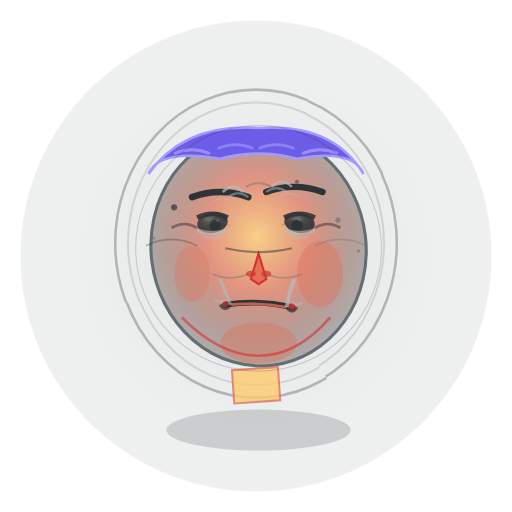
t = 0.00 s
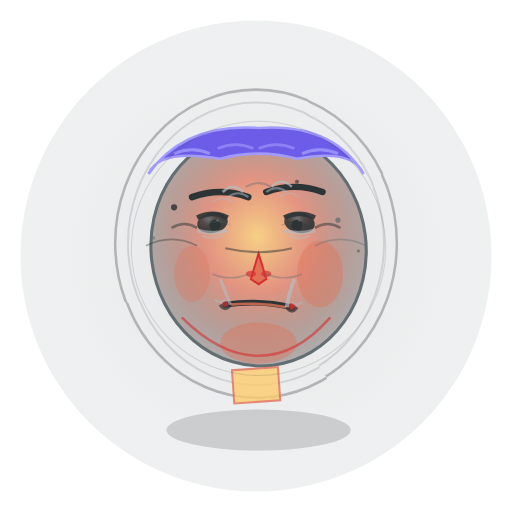
t = 0.75 s
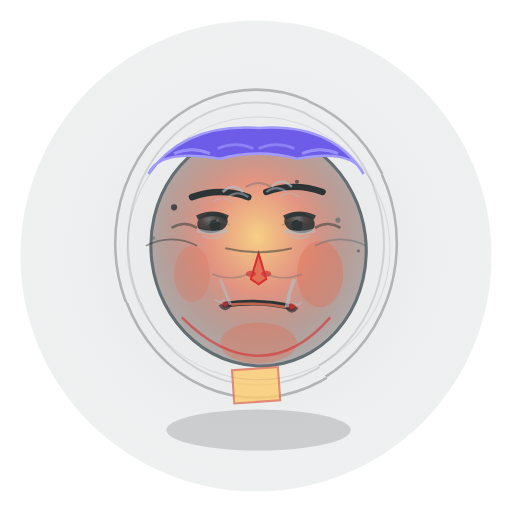
t = 1.50 s
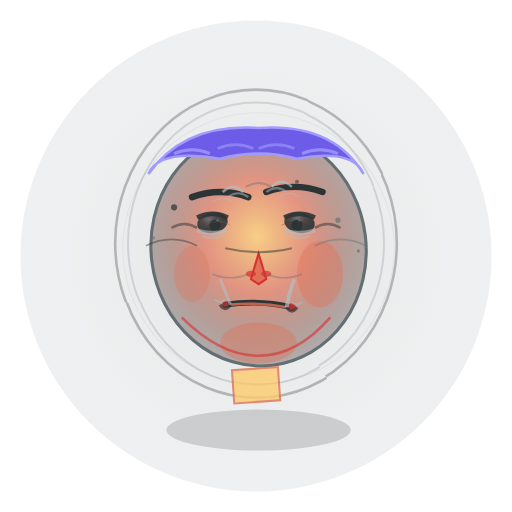
t = 2.25 s
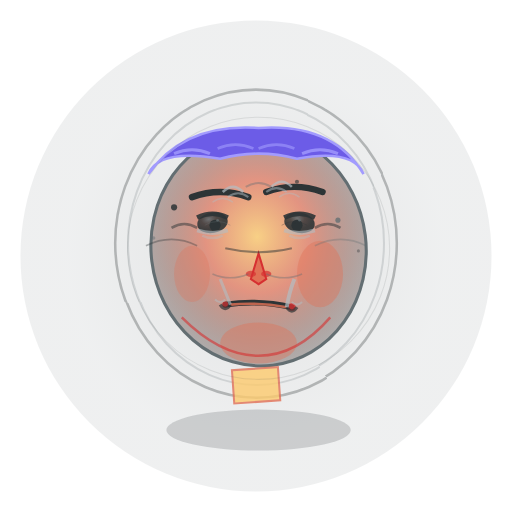
t = 3.06 s
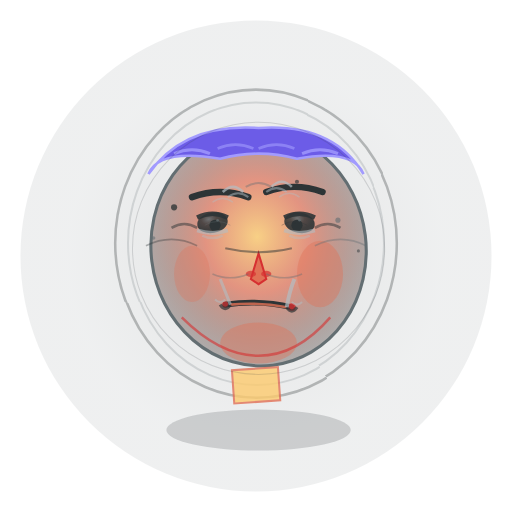
t = 3.94 s

The animated SVG that drew these frames (rendered in a browser with its animation timeline set to each time). Animation: 9 SMIL elements (animate=9); one cycle of 4.50 s, repeats indefinitely.

<svg viewBox="0 0 200 200" xmlns="http://www.w3.org/2000/svg">
  <!-- Intense Contempt: Total contempt, extreme asymmetry, superior disgust expression -->
  
  <!-- Definitions for gradients and effects -->
  <defs>
    <!-- Face gradient with intense superiority and disgust -->
    <radialGradient id="faceGradientIntense" cx="50%" cy="45%" r="60%">
      <stop offset="0%" stop-color="#fdcb6e" stop-opacity="0.8"/>
      <stop offset="40%" stop-color="#e17055" stop-opacity="0.7"/>
      <stop offset="100%" stop-color="#2d3436" stop-opacity="0.3"/>
    </radialGradient>
    
    <!-- Eye gradient with cold, superior disgust -->
    <radialGradient id="eyeGradientIntense" cx="40%" cy="30%" r="50%">
      <stop offset="0%" stop-color="#636e72" stop-opacity="0.9"/>
      <stop offset="50%" stop-color="#2d3436" stop-opacity="0.8"/>
      <stop offset="100%" stop-color="#2d3436" stop-opacity="0.9"/>
    </radialGradient>
    
    <!-- Intense contempt aura -->
    <radialGradient id="contemptAuraIntense" cx="50%" cy="50%" r="80%">
      <stop offset="0%" stop-color="#2d3436" stop-opacity="0.2"/>
      <stop offset="50%" stop-color="#636e72" stop-opacity="0.15"/>
      <stop offset="100%" stop-color="#2d3436" stop-opacity="0.1"/>
    </radialGradient>
    
    <!-- Superior disgust glow filter -->
    <filter id="superiorDisgustGlow">
      <feGaussianBlur stdDeviation="2" result="coloredBlur"/>
      <feMerge>
        <feMergeNode in="coloredBlur"/>
        <feMergeNode in="SourceGraphic"/>
      </feMerge>
    </filter>
    
    <!-- Distortion effect for asymmetry -->
    <filter id="asymmetryDistortion">
      <feTurbulence baseFrequency="0.01" numOctaves="1" result="noise"/>
      <feDisplacementMap in="SourceGraphic" in2="noise" scale="0.8"/>
    </filter>
  </defs>
  
  <!-- Background aura of intense contempt -->
  <circle cx="100" cy="100" r="92" fill="url(#contemptAuraIntense)" opacity="0.7"/>
  
  <!-- Superiority waves -->
  <ellipse cx="100" cy="95" rx="55" ry="60" fill="none" stroke="#2d3436" stroke-width="1" opacity="0.3" filter="url(#asymmetryDistortion)"/>
  <ellipse cx="100" cy="95" rx="50" ry="55" fill="none" stroke="#636e72" stroke-width="0.8" opacity="0.2" filter="url(#asymmetryDistortion)"/>
  
  <!-- Face shape with extreme asymmetry -->
  <ellipse cx="101" cy="97" rx="42" ry="46" fill="url(#faceGradientIntense)" stroke="#636e72" stroke-width="1.2" transform="rotate(-7 101 97)"/>
  
  <!-- Hair perfectly styled with superior appearance -->
  <path d="M 58 68 Q 72 48 101 50 Q 130 48 142 68 Q 138 58 116 62 Q 101 58 86 62 Q 62 58 58 68" 
        fill="#6c5ce7" stroke="#a29bfe" stroke-width="1"/>
  
  <!-- Immaculately styled hair strands -->
  <path d="M 68 60 Q 75 57 82 60" stroke="#a29bfe" stroke-width="1.2" fill="none" opacity="0.8"/>
  <path d="M 118 60 Q 125 57 132 60" stroke="#a29bfe" stroke-width="1.2" fill="none" opacity="0.8"/>
  <path d="M 85 58 Q 92 55 99 58" stroke="#a29bfe" stroke-width="1" fill="none" opacity="0.6"/>
  <path d="M 101 58 Q 108 55 115 58" stroke="#a29bfe" stroke-width="1" fill="none" opacity="0.6"/>
  
  <!-- Eyebrows with extreme asymmetric arch and superiority -->
  <path d="M 75 77 Q 86 73 97 77" stroke="#2d3436" stroke-width="2.5" fill="none" stroke-linecap="round"/>
  <path d="M 104 75 Q 115 71 126 75" stroke="#2d3436" stroke-width="2.5" fill="none" stroke-linecap="round"/>
  
  <!-- Deep superiority and disdain lines -->
  <path d="M 87 75 Q 91 71 95 75" stroke="#b2bec3" stroke-width="1" fill="none" opacity="0.7"/>
  <path d="M 106 73 Q 110 69 114 73" stroke="#b2bec3" stroke-width="1" fill="none" opacity="0.7"/>
  <path d="M 89 77 Q 93 74 97 77" stroke="#b2bec3" stroke-width="0.8" fill="none" opacity="0.5"/>
  <path d="M 104 75 Q 108 72 112 75" stroke="#b2bec3" stroke-width="0.8" fill="none" opacity="0.5"/>
  
  <!-- Additional contempt furrows -->
  <path d="M 83 79 Q 87 76 91 79" stroke="#b2bec3" stroke-width="0.6" fill="none" opacity="0.4"/>
  <path d="M 109 77 Q 113 74 117 77" stroke="#b2bec3" stroke-width="0.6" fill="none" opacity="0.4"/>
  
  <!-- Eyes with extreme asymmetric contemptuous stare -->
  <ellipse cx="83" cy="87" rx="6" ry="4" fill="url(#eyeGradientIntense)" transform="rotate(-10 83 87)"/>
  <ellipse cx="117" cy="87" rx="6" ry="4" fill="url(#eyeGradientIntense)" transform="rotate(10 117 87)"/>
  
  <!-- Extremely asymmetric eyelids showing disdain -->
  <path d="M 77 85 Q 83 82 89 85" stroke="#2d3436" stroke-width="1.8" fill="none" opacity="0.9"/>
  <path d="M 111 85 Q 117 82 123 85" stroke="#2d3436" stroke-width="1.8" fill="none" opacity="0.9"/>
  
  <!-- Pupils with cold, calculating stare -->
  <circle cx="84" cy="88" r="2.2" fill="#2d3436"/>
  <circle cx="116" cy="88" r="2.2" fill="#2d3436"/>
  
  <!-- Cold, superior eye highlights -->
  <circle cx="85" cy="86" r="0.5" fill="#636e72" opacity="0.8"/>
  <circle cx="117" cy="86" r="0.5" fill="#636e72" opacity="0.8"/>
  
  <!-- Additional cold glints -->
  <circle cx="83" cy="87" r="0.3" fill="#2d3436" opacity="0.6"/>
  <circle cx="115" cy="87" r="0.3" fill="#2d3436" opacity="0.6"/>
  
  <!-- Extreme under-eye definition from disdain -->
  <path d="M 77 90 Q 83 92 89 90" stroke="#b2bec3" stroke-width="1.5" fill="none" opacity="0.6"/>
  <path d="M 111 90 Q 117 92 123 90" stroke="#b2bec3" stroke-width="1.5" fill="none" opacity="0.6"/>
  
  <!-- Additional contempt lines -->
  <path d="M 79 92 Q 83 94 87 92" stroke="#b2bec3" stroke-width="1" fill="none" opacity="0.4"/>
  <path d="M 113 92 Q 117 94 121 92" stroke="#b2bec3" stroke-width="1" fill="none" opacity="0.4"/>
  
  <!-- Nose with extreme superior flare and distortion -->
  <path d="M 101 99 L 98 109 L 101 111 L 104 109 Z" fill="#e17055" stroke="#d63031" stroke-width="0.8"/>
  
  <!-- Extreme nostril flare showing disgust -->
  <ellipse cx="98" cy="107" rx="2" ry="1.2" fill="#d63031" opacity="0.7"/>
  <ellipse cx="104" cy="107" rx="2" ry="1.2" fill="#d63031" opacity="0.7"/>
  
  <!-- Mouth with extreme asymmetric sneer/smirk -->
  <path d="M 88 119 Q 101 117 114 120" stroke="#2d3436" stroke-width="2.2" fill="none" stroke-linecap="round"/>
  
  <!-- Extremely asymmetric lip definition -->
  <path d="M 90 119 Q 101 118 112 120" stroke="#e17055" stroke-width="1" fill="none" opacity="0.8"/>
  
  <!-- Extreme mouth asymmetry and tension -->
  <circle cx="88" cy="119" r="1.2" fill="#d63031" opacity="0.7"/>
  <circle cx="114" cy="120" r="1.5" fill="#d63031" opacity="0.8"/>
  
  <!-- Mouth corners extremely distorted -->
  <path d="M 86 119 Q 88 122 90 119" stroke="#2d3436" stroke-width="1.3" fill="none" opacity="0.7"/>
  <path d="M 112 120 Q 114 123 116 120" stroke="#2d3436" stroke-width="1.3" fill="none" opacity="0.7"/>
  
  <!-- Extreme asymmetric nasolabial folds -->
  <path d="M 86 109 Q 88 114 90 119" stroke="#b2bec3" stroke-width="1.2" fill="none" opacity="0.6"/>
  <path d="M 115 109 Q 113 114 112 120" stroke="#b2bec3" stroke-width="1.5" fill="none" opacity="0.7"/>
  
  <!-- Additional sneer lines -->
  <path d="M 84 117 Q 86 119 88 117" stroke="#b2bec3" stroke-width="0.8" fill="none" opacity="0.5"/>
  <path d="M 114 118 Q 116 120 118 118" stroke="#b2bec3" stroke-width="0.8" fill="none" opacity="0.5"/>
  
  <!-- Cheek definition with extreme asymmetric distortion -->
  <ellipse cx="75" cy="107" rx="7" ry="11" fill="#e17055" opacity="0.3"/>
  <ellipse cx="125" cy="107" rx="9" ry="13" fill="#e17055" opacity="0.4"/>
  
  <!-- Chin with superior, disdainful lift -->
  <ellipse cx="101" cy="134" rx="15" ry="8" fill="#e17055" opacity="0.4"/>
  
  <!-- Jawline extremely asymmetric and tense -->
  <path d="M 71 124 Q 86 139 101 139 Q 116 139 129 124" stroke="#d63031" stroke-width="1" fill="none" opacity="0.6"/>
  
  <!-- Neck with extremely superior, rigid posture -->
  <rect x="91" y="144" width="18" height="13" fill="#fdcb6e" stroke="#e17055" stroke-width="0.8" opacity="0.8" transform="rotate(-4 100 150)"/>
  
  <!-- Contempt energy corruption lines -->
  <path d="M 88 97 Q 101 100 114 97" stroke="#2d3436" stroke-width="0.8" fill="none" opacity="0.5"/>
  <path d="M 83 107 Q 90 110 97 107" stroke="#636e72" stroke-width="0.6" fill="none" opacity="0.4"/>
  <path d="M 104 107 Q 111 110 118 107" stroke="#636e72" stroke-width="0.6" fill="none" opacity="0.4"/>
  
  <!-- Superior energy waves -->
  <path d="M 67 89 Q 72 86 77 89" stroke="#2d3436" stroke-width="1" fill="none" opacity="0.5"/>
  <path d="M 123 89 Q 128 86 133 89" stroke="#2d3436" stroke-width="1" fill="none" opacity="0.5"/>
  <path d="M 96 73 Q 101 70 106 73" stroke="#636e72" stroke-width="0.8" fill="none" opacity="0.4"/>
  
  <!-- Dark, imposing shadow -->
  <ellipse cx="101" cy="168" rx="36" ry="8" fill="#2d3436" opacity="0.18"/>
  
  <!-- Intense contempt energy bursts -->
  <circle cx="68" cy="81" r="1.2" fill="#2d3436" opacity="0.7">
    <animate attributeName="opacity" values="0.7;0.9;0.7" dur="2.2s" repeatCount="indefinite"/>
  </circle>
  <circle cx="132" cy="86" r="1" fill="#636e72" opacity="0.6">
    <animate attributeName="opacity" values="0.6;0.8;0.6" dur="2s" repeatCount="indefinite"/>
  </circle>
  <circle cx="116" cy="71" r="0.8" fill="#2d3436" opacity="0.5">
    <animate attributeName="opacity" values="0.5;0.7;0.5" dur="2.4s" repeatCount="indefinite"/>
  </circle>
  
  <!-- Superior sparks -->
  <circle cx="60" cy="93" r="0.7" fill="#636e72" opacity="0.4">
    <animate attributeName="opacity" values="0.4;0.6;0.4" dur="2.8s" repeatCount="indefinite"/>
  </circle>
  <circle cx="140" cy="98" r="0.6" fill="#2d3436" opacity="0.3">
    <animate attributeName="opacity" values="0.3;0.5;0.3" dur="2.6s" repeatCount="indefinite"/>
  </circle>
  
  <!-- Contempt tendrils -->
  <path d="M 57 96 Q 67 91 77 96" stroke="#2d3436" stroke-width="0.6" fill="none" opacity="0.3">
    <animate attributeName="opacity" values="0.3;0.5;0.3" dur="3.5s" repeatCount="indefinite"/>
  </path>
  <path d="M 123 96 Q 133 91 143 96" stroke="#636e72" stroke-width="0.6" fill="none" opacity="0.3">
    <animate attributeName="opacity" values="0.3;0.5;0.3" dur="3.2s" repeatCount="indefinite"/>
  </path>
  
  <!-- Superiority aura pulses -->
  <circle cx="101" cy="97" r="48" fill="none" stroke="#2d3436" stroke-width="0.4" opacity="0.2">
    <animate attributeName="r" values="48;53;48" dur="4.5s" repeatCount="indefinite"/>
    <animate attributeName="opacity" values="0.2;0.05;0.2" dur="4.5s" repeatCount="indefinite"/>
  </circle>
  
  <!-- Asymmetric distortion indicators -->
  <path d="M 80 88 Q 85 85 90 88" stroke="#636e72" stroke-width="0.3" fill="none" opacity="0.4"/>
  <path d="M 110 88 Q 115 85 120 88" stroke="#2d3436" stroke-width="0.3" fill="none" opacity="0.4"/>
</svg>